The GitHub repository shiddiqsaiful/Fitriyah_Hoya contains a labelled image folder "train" with 28 categories: Hoya affinis, Hoya amicabilis, Hoya australis, Hoya callistophylla, Hoya clemensiorum, Hoya corneri, Hoya dolichosparte, Hoya excavata, Hoya finlaysonii, Hoya forbesii, Hoya Garut 1, Hoya Gunung Lawu Lumajang, Hoya hypolasia, Hoya incurvula, Hoya latifolia, Hoya multiflora, Hoya polypus, Hoya polypus Kalimantan Tengah, Hoya rigidifolia, Hoya unchinata, Hoya aff parviflora, Hoya aff ranavensis, Hoya campanulata white, Hoya cf plicata, Hoya cinnamomifolia, Hoya occultata silver, Hoya scortechinii, Hoya sigillatis round leaf. Examples follow, each with its label.

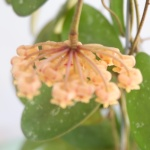
Label: Hoya sigillatis round leaf

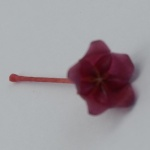
Label: Hoya scortechinii

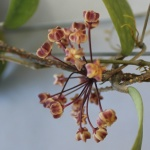
Label: Hoya unchinata

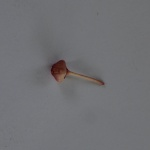
Label: Hoya latifolia

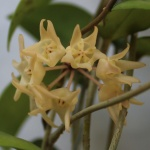
Label: Hoya polypus Kalimantan Tengah

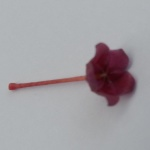
Label: Hoya scortechinii
